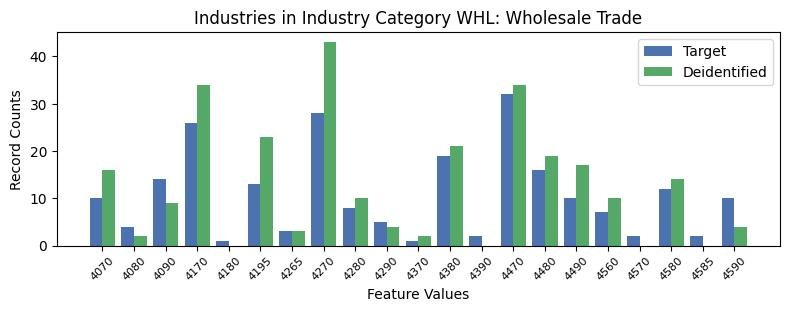

The file beside this chart, header and first rows:
, INDP, count_target, count_deidentified
13, 4070, 10, 16.0
14, 4080, 4, 2.0
0, 4090, 14, 9.0
5, 4170, 26, 34.0
19, 4180, 1, 0.0
4, 4195, 13, 23.0
18, 4265, 3, 3.0
12, 4270, 28, 43.0
6, 4280, 8, 10.0
17, 4290, 5, 4.0
10, 4370, 1, 2.0
2, 4380, 19, 21.0
15, 4390, 2, 0.0
1, 4470, 32, 34.0
7, 4480, 16, 19.0
16, 4490, 10, 17.0
8, 4560, 7, 10.0
20, 4570, 2, 0.0
9, 4580, 12, 14.0
11, 4585, 2, 0.0
3, 4590, 10, 4.0
